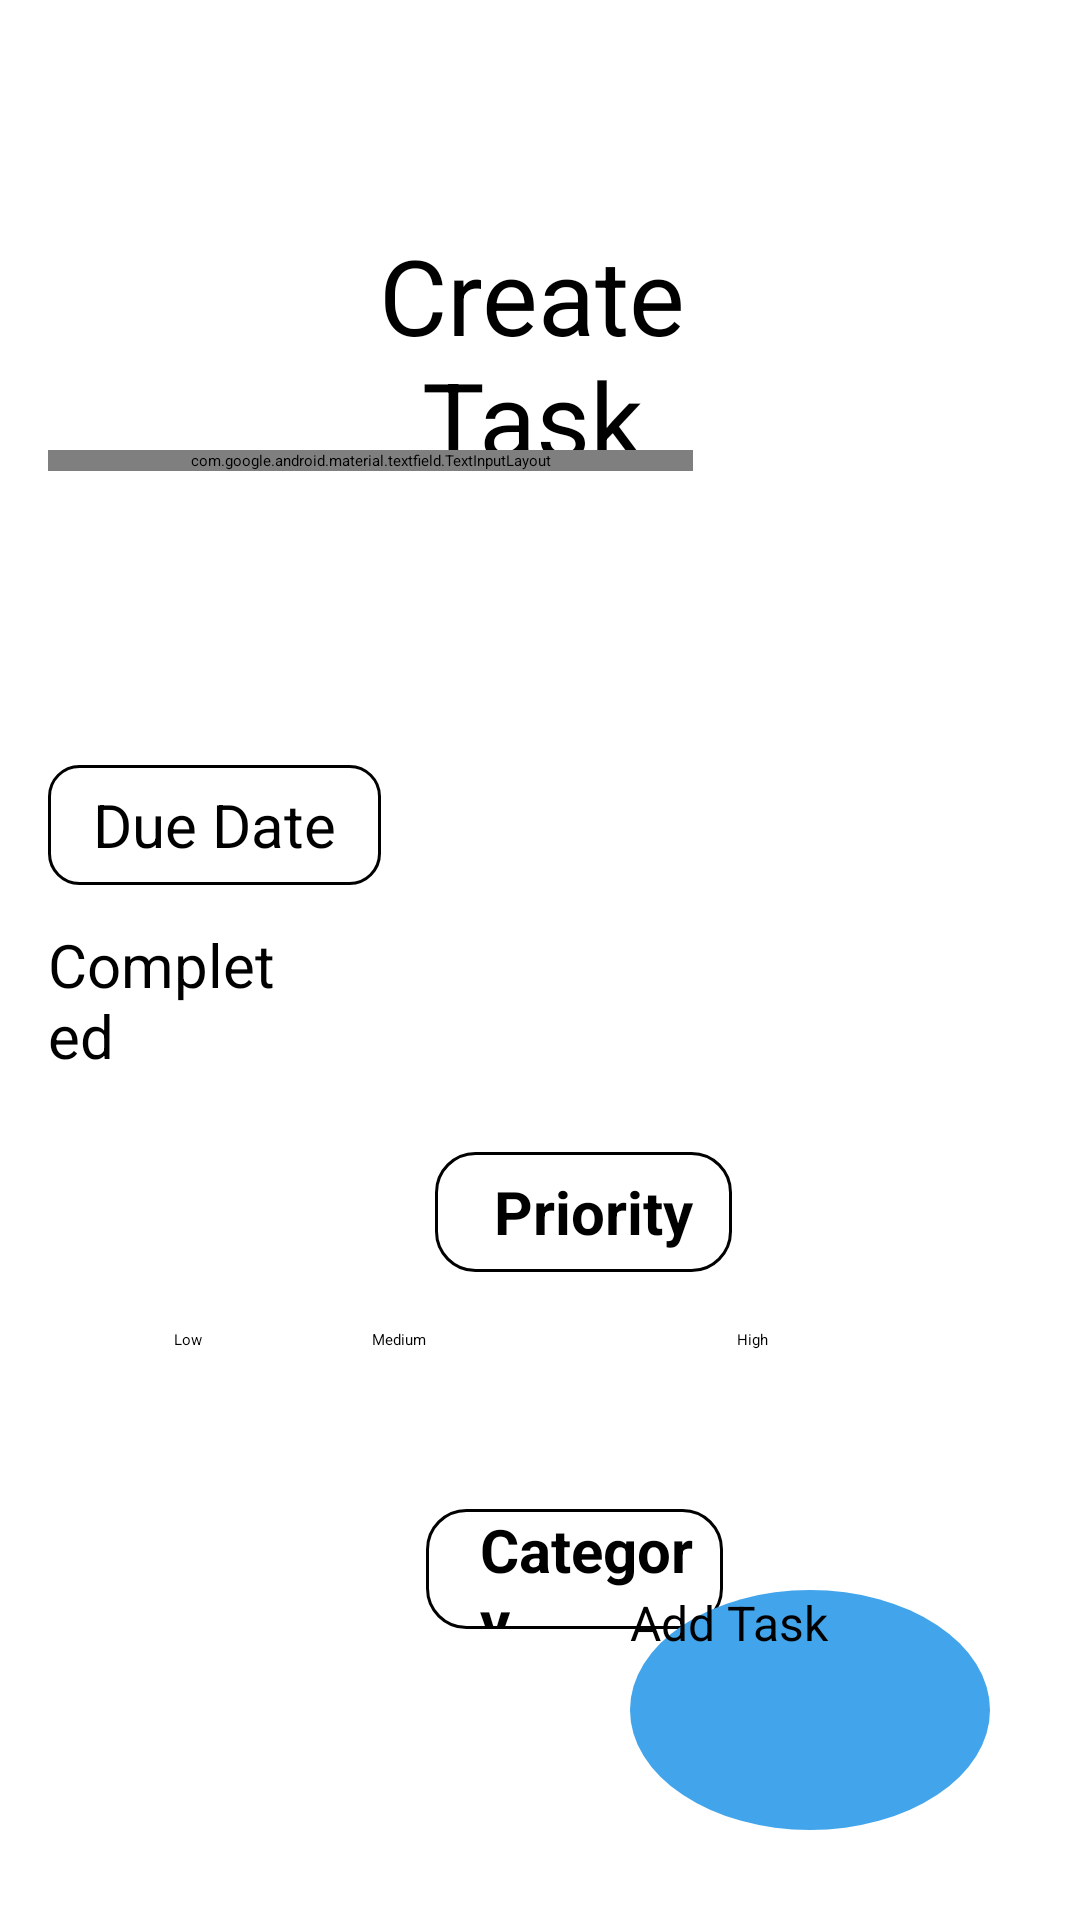

The Android layout XML behind this screen, and the referenced resources:
<!-- AndroidManifest.xml: application theme Theme.TaskManagerApp -->
<!-- res/layout/test.xml -->
<?xml version="1.0" encoding="utf-8"?>
<RelativeLayout xmlns:android="http://schemas.android.com/apk/res/android"
    xmlns:app="http://schemas.android.com/apk/res-auto"
    xmlns:tools="http://schemas.android.com/tools"
    android:id="@+id/main"
    android:layout_width="match_parent"
    android:layout_height="match_parent"
    tools:context=".ui.newTaskScreen.NewTaskActivity">

    <ImageView
        android:id="@+id/backImageBtn"
        android:layout_width="29dp"
        android:layout_height="40dp"
        android:layout_alignParentStart="true"
        android:layout_alignParentTop="true"
        android:layout_alignParentEnd="true"
        android:layout_marginStart="29dp"
        android:layout_marginTop="35dp"
        android:layout_marginEnd="353dp"
        android:contentDescription="@string/back"
        app:srcCompat="@drawable/back_arrow_icon" />

    <TextView
        android:id="@+id/textView3"
        android:layout_width="191dp"
        android:layout_height="wrap_content"
        android:layout_alignParentStart="true"
        android:layout_alignParentTop="true"
        android:layout_alignParentEnd="true"
        android:layout_marginStart="107dp"
        android:layout_marginTop="75dp"
        android:layout_marginEnd="112dp"
        android:gravity="center"
        android:text="@string/create_task_text"
        android:textSize="35sp" />

    <com.google.android.material.textfield.TextInputLayout
        android:id="@+id/taskInformation"
        android:layout_width="wrap_content"
        android:layout_height="wrap_content"
        android:layout_alignParentStart="true"
        android:layout_alignParentTop="true"
        android:layout_alignParentEnd="true"
        android:layout_marginStart="16dp"
        android:layout_marginTop="150dp"
        android:layout_marginEnd="129dp"
        app:errorEnabled="true"
        app:counterEnabled="true"
        app:counterMaxLength="20"
        app:errorIconDrawable="@drawable/small_error_icon"
        android:hint="@string/task_information_input">
        <EditText
            android:layout_width="match_parent"
            android:layout_height="match_parent"
            android:background="@android:color/transparent"
            android:inputType="text"
            android:maxLength="20"
            android:textSize="20sp"
            android:autofillHints="ss"
            tools:ignore="LabelFor"/>
    </com.google.android.material.textfield.TextInputLayout>

    <LinearLayout
        android:id="@+id/datePickerBtn"
        android:layout_width="wrap_content"
        android:layout_height="40dp"
        android:layout_alignParentStart="true"
        android:layout_alignParentTop="true"
        android:layout_marginStart="16dp"
        android:layout_marginTop="255dp"
        android:background="@drawable/black_curvey_layout"
        android:orientation="horizontal">

        <ImageButton
            android:id="@+id/datePickerImage"
            android:layout_width="wrap_content"
            android:layout_height="40dp"
            android:layout_marginStart="10dp"
            android:layout_weight="1"
            android:background="@android:color/transparent"
            android:contentDescription="@string/choose_due"
            app:srcCompat="@drawable/date_picker" />

        <TextView
            android:id="@+id/dueDateText"
            android:layout_width="wrap_content"
            android:layout_height="wrap_content"
            android:layout_gravity="center"
            android:layout_marginStart="5dp"
            android:layout_marginEnd="15dp"
            android:layout_weight="1"
            android:text="@string/due_date"
            android:textSize="20sp" />
    </LinearLayout>

    <CheckBox
        android:id="@+id/completedCheckBox"
        android:layout_width="wrap_content"
        android:layout_height="wrap_content"
        android:layout_alignParentStart="true"
        android:layout_alignParentTop="true"
        android:layout_alignParentEnd="true"
        android:layout_marginStart="16dp"
        android:layout_marginTop="308dp"
        android:layout_marginEnd="262dp"
        android:text="@string/completed"
        android:textSize="20sp" />

    <LinearLayout
        android:layout_width="150dp"
        android:layout_height="wrap_content"
        android:layout_alignParentStart="true"
        android:layout_alignParentTop="true"
        android:layout_alignParentEnd="true"
        android:layout_marginStart="145dp"
        android:layout_marginTop="384dp"
        android:layout_marginEnd="116dp"
        android:background="@drawable/black_border"
        android:gravity="center"
        android:orientation="horizontal">

        <ImageButton
            android:layout_width="10dp"
            android:layout_height="40dp"
            android:layout_weight="1"
            android:background="@android:color/transparent"
            android:contentDescription="@string/select_priority"
            app:srcCompat="@drawable/exclamation_icon" />

        <TextView
            android:layout_width="wrap_content"
            android:layout_height="wrap_content"
            android:layout_gravity="center"
            android:layout_marginStart="2dp"
            android:layout_marginEnd="5dp"
            android:layout_weight="1"
            android:text="@string/priority_Text"
            android:textSize="20sp"
            android:textStyle="bold" />
    </LinearLayout>

    <LinearLayout
        android:id="@+id/priorityLinearLayout"
        android:layout_width="wrap_content"
        android:layout_height="wrap_content"
        android:layout_alignParentStart="true"
        android:layout_alignParentTop="true"
        android:layout_alignParentEnd="true"
        android:layout_marginStart="53dp"
        android:layout_marginTop="438dp"
        android:layout_marginEnd="52dp"
        android:background="@android:color/transparent"
        android:backgroundTint="@android:color/transparent"
        android:gravity="center_vertical|center_horizontal"
        android:orientation="horizontal">


        <Button
            android:id="@+id/lowPriorityBtn"
            style="?android:attr/buttonBarButtonStyle"
            android:layout_width="wrap_content"
            android:layout_height="50dp"
            android:layout_margin="5dp"
            android:layout_weight="0.5"
            android:text="@string/low_text"
            android:textAllCaps="false"
            android:textColor="@color/black" />

        


        <Button
            android:id="@+id/midPriorityBtn"
            style="?android:attr/buttonBarButtonStyle"
            android:layout_width="wrap_content"
            android:layout_height="50dp"
            android:layout_margin="5dp"
            android:layout_weight="1"

            android:text="@string/medium_text"
            android:textAllCaps="false"
            android:textColor="@color/black" />

        <Button
            android:id="@+id/highPriorityBtn"
            style="?android:attr/buttonBarButtonStyle"
            android:layout_width="wrap_content"
            android:layout_height="50dp"
            android:layout_margin="5dp"
            android:layout_weight="0.5"
            android:text="@string/high_text"

            android:textAllCaps="false"
            android:textColor="@color/black" />
    </LinearLayout>

    <LinearLayout
        android:layout_width="150dp"
        android:layout_height="40dp"
        android:layout_alignParentStart="true"
        android:layout_alignParentTop="true"
        android:layout_alignParentEnd="true"
        android:layout_marginStart="142dp"
        android:layout_marginTop="503dp"
        android:layout_marginEnd="119dp"
        android:background="@drawable/black_border"
        android:gravity="center|center_horizontal"
        android:orientation="horizontal">

        <ImageButton
            android:layout_width="18dp"
            android:layout_height="27dp"
            android:layout_weight="1"
            android:background="@android:color/transparent"
            android:contentDescription="@string/priority"
            app:srcCompat="@drawable/categories_icon" />

        <TextView
            android:layout_width="wrap_content"
            android:layout_height="wrap_content"
            android:layout_gravity="center"
            android:layout_marginStart="5dp"
            android:layout_marginEnd="5dp"
            android:layout_weight="1"
            android:text="@string/category"
            android:textSize="20sp"
            android:textStyle="bold" />
    </LinearLayout>

    <ScrollView
        android:layout_width="wrap_content"
        android:layout_height="326dp"
        android:layout_above="@+id/saveTaskBtn"
        android:layout_alignParentStart="true"
        android:layout_alignParentTop="true"
        android:layout_alignParentEnd="true"
        android:layout_marginStart="38dp"
        android:layout_marginTop="547dp"
        android:layout_marginEnd="31dp"
        android:layout_marginBottom="14dp">

        <TableLayout
            android:id="@+id/tableLayout"
            android:layout_width="350dp"
            android:layout_height="wrap_content"
            android:horizontalSpacing="10dp"
            android:verticalSpacing="10dp"
            app:columnCount="3"
            app:useDefaultMargins="true">

            <FrameLayout
                android:layout_width="wrap_content"
                android:layout_height="wrap_content">

                <androidx.appcompat.widget.AppCompatButton
                    android:id="@+id/addNewCategoryBtn"
                    android:layout_width="160dp"
                    android:layout_height="wrap_content"
                    android:background="@drawable/curvey_button"
                    android:backgroundTint="#D4D5D5"
                    android:paddingStart="10dp"
                    android:text="@string/add_new_category_text"
                    android:textAllCaps="false"
                    android:textSize="14sp" />

                <ImageView
                    android:id="@+id/imageView2"
                    android:layout_width="20dp"
                    android:layout_height="20dp"
                    android:layout_marginStart="5dp"
                    android:layout_marginTop="14dp"
                    android:contentDescription="@string/add_category"
                    android:elevation="7dp"
                    app:srcCompat="@drawable/add_task_icon" />


            </FrameLayout>

        </TableLayout>

    </ScrollView>


    <androidx.appcompat.widget.AppCompatButton
        android:id="@+id/saveTaskBtn"
        android:layout_width="120dp"
        android:layout_height="80dp"
        android:layout_alignParentEnd="true"
        android:layout_alignParentBottom="true"
        android:layout_marginEnd="30dp"
        android:layout_marginBottom="30dp"
        android:background="@drawable/ovel_button"
        android:clickable="true"
        android:contentDescription="@string/add_task"
        android:onClick="addNewTaskButtonClicked"
        android:text="Add Task"
        android:textAllCaps="false"
        android:textColorLink="#D82525"
        android:textSize="16sp"
        app:srcCompat="@drawable/add_task_icon" />


</RelativeLayout>
<!-- resources referenced by this layout -->
<resources>
  <color name="black">#FF000000</color>
  <!-- drawable back_arrow_icon: png bitmap (drawable, 863 bytes) -->
  <!-- drawable black_border (drawable) -->
  <?xml version="1.0" encoding="utf-8"?>
  <shape xmlns:android="http://schemas.android.com/apk/res/android">
      <stroke android:color="#000000" android:width="1dp"/>
      <corners android:radius="13dp"/>
  </shape>
  <!-- drawable black_curvey_layout (drawable) -->
  <shape xmlns:android="http://schemas.android.com/apk/res/android">
      <stroke android:color="#000000" android:width="1dp"/>
      <corners android:radius="10dp"/>
  </shape>
  <!-- drawable categories_icon: png bitmap (drawable, 988 bytes) -->
  <!-- drawable exclamation_icon: png bitmap (drawable, 168 bytes) -->
  <!-- drawable ovel_button (drawable) -->
  <shape xmlns:android="http://schemas.android.com/apk/res/android"
      android:shape="oval">
      <solid android:color="#42A4EB"/> 
  </shape>
  <!-- drawable small_error_icon (drawable) -->
  <vector xmlns:android="http://schemas.android.com/apk/res/android" android:height="24dp" android:tint="#FA0000" android:viewportHeight="24" android:viewportWidth="24" android:width="24dp">
  
      <path android:fillColor="@android:color/white" android:pathData="M12,2C6.48,2 2,6.48 2,12s4.48,10 10,10 10,-4.48 10,-10S17.52,2 12,2zM13,17h-2v-2h2v2zM13,13h-2L11,7h2v6z"/>
  
  </vector>
  <string name="add_category">Add Category</string>
  <string name="add_new_category_text">Add New Category</string>
  <string name="add_task">Add Task</string>
  <string name="back">Back</string>
  <string name="category">Category</string>
  <string name="choose_due">Choose Due Date and Time</string>
  <string name="completed">Completed</string>
  <string name="create_task_text">Create Task</string>
  <string name="due_date">Due Date</string>
  <string name="high_text">High</string>
  <string name="low_text">Low</string>
  <string name="medium_text">Medium</string>
  <string name="priority">Priority</string>
  <string name="priority_Text">Priority</string>
  <string name="select_priority">Select Priority</string>
  <string name="task_information_input">Enter Task Information</string>
</resources>
